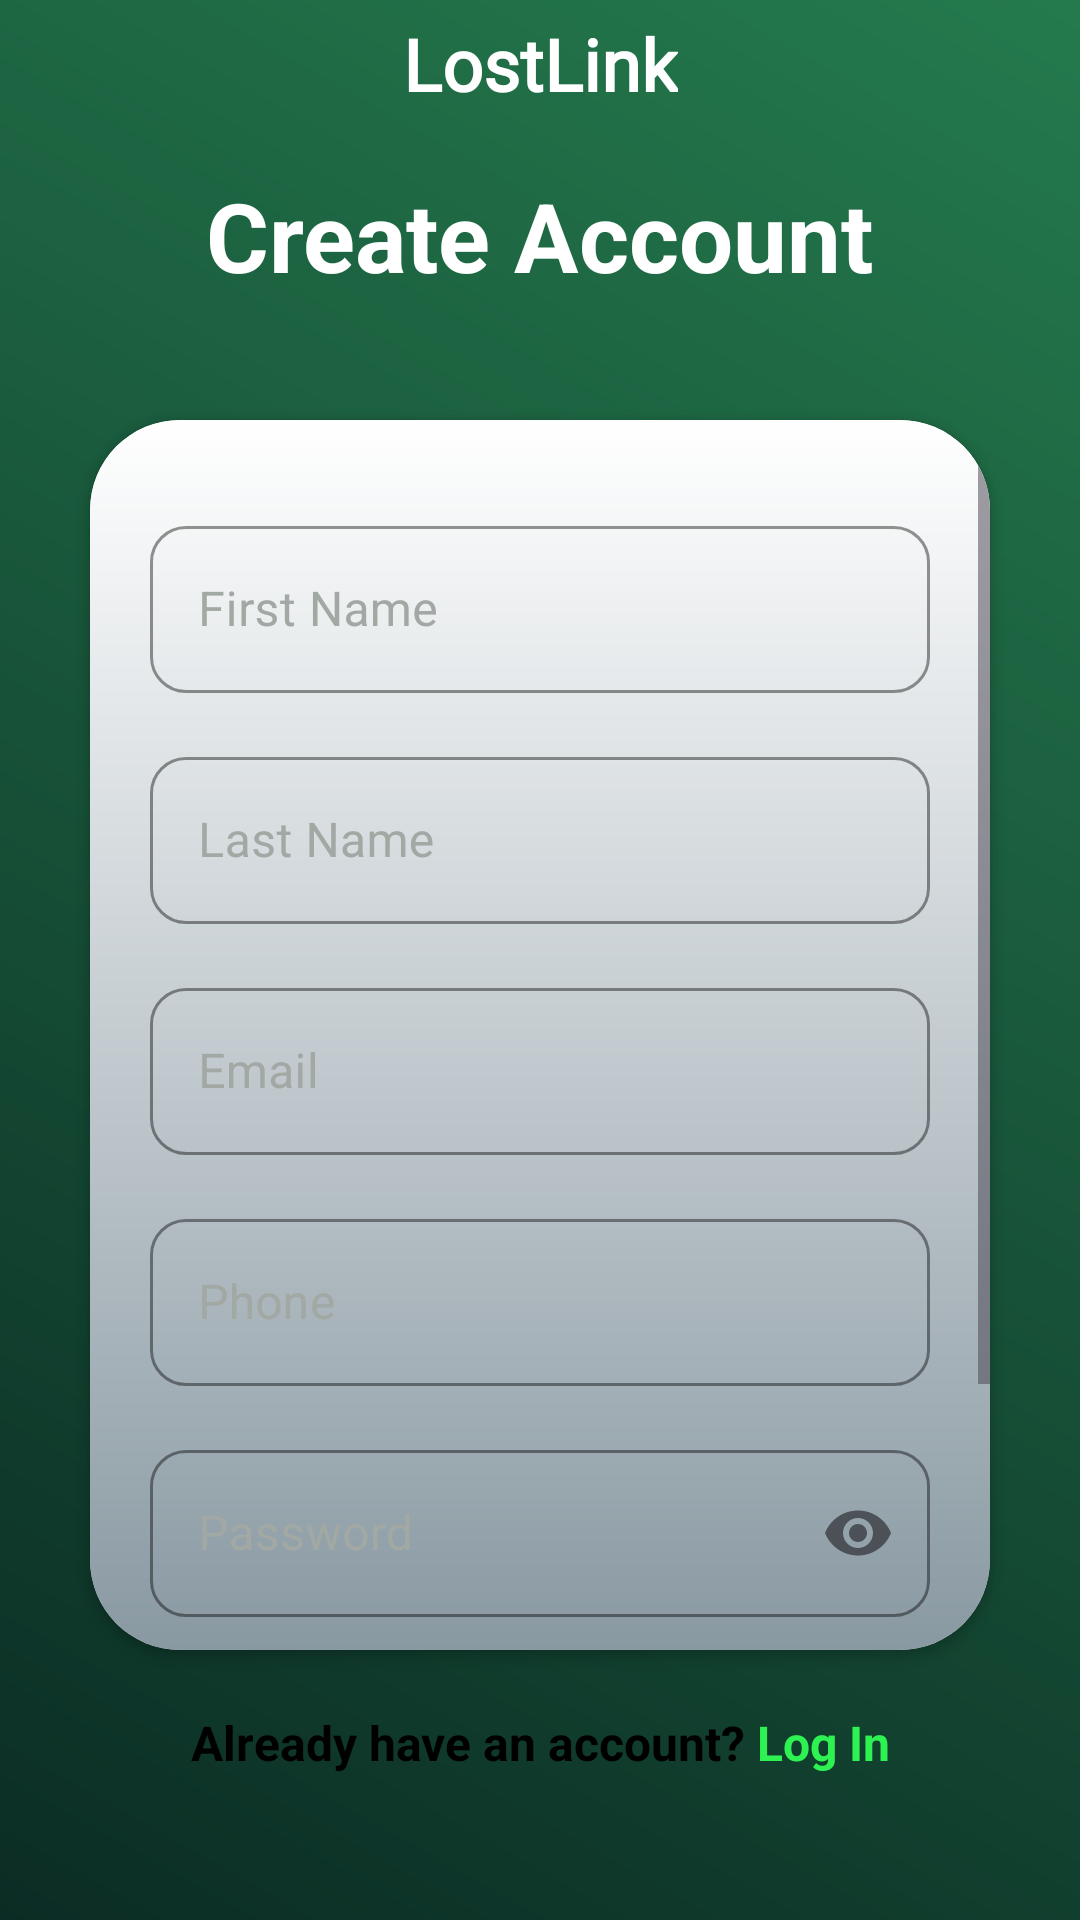

Layout XML and referenced resources for this Android screen:
<!-- AndroidManifest.xml: application theme Theme.FinalProj -->
<!-- res/layout/activity_register.xml -->
<?xml version="1.0" encoding="utf-8"?>
<androidx.constraintlayout.widget.ConstraintLayout xmlns:android="http://schemas.android.com/apk/res/android"
    xmlns:app="http://schemas.android.com/apk/res-auto"
    xmlns:tools="http://schemas.android.com/tools"
    android:id="@+id/main"
    android:layout_width="match_parent"
    android:layout_height="match_parent"
    android:background="@drawable/gradient"
    tools:context=".Register">

    <TextView
        android:layout_width="wrap_content"
        android:layout_height="wrap_content"
        android:layout_marginTop="5dp"
        android:textSize="24dp"
        android:text="LostLink"
        android:textColor="@color/white"
        android:textStyle="bold"
        android:textAppearance="@style/CustomToolbarTitle"
        app:layout_constraintLeft_toLeftOf="parent"
        app:layout_constraintRight_toRightOf="parent"
        app:layout_constraintTop_toTopOf="parent" />

    <TextView
        android:id="@+id/txtCreateAccount"
        android:layout_width="wrap_content"
        android:layout_height="wrap_content"
        android:layout_marginBottom="40dp"
        android:textSize="32dp"
        android:text="Create Account"
        android:textColor="@color/white"
        android:textStyle="bold"
        app:layout_constraintLeft_toLeftOf="parent"
        app:layout_constraintRight_toRightOf="parent"
        app:layout_constraintBottom_toTopOf="@+id/registerCard" />

    <androidx.cardview.widget.CardView
        android:id="@+id/registerCard"
        android:layout_width="match_parent"
        android:layout_height="match_parent"
        android:layout_marginTop="140dp"
        android:layout_marginBottom="90dp"
        android:layout_marginHorizontal="30dp"
        app:cardCornerRadius="30dp"
        app:cardBackgroundColor="@color/white">

        <LinearLayout
            android:layout_width="match_parent"
            android:layout_height="match_parent"
            android:background="@drawable/gradient_card">

            <ScrollView
                android:layout_width="match_parent"
                android:layout_height="match_parent"
                android:fillViewport="true">

                <LinearLayout
                    android:layout_width="match_parent"
                    android:layout_height="wrap_content"
                    android:layout_gravity="center_horizontal"
                    android:layout_marginHorizontal="20dp"
                    android:gravity="center_horizontal"
                    android:orientation="vertical"
                    android:paddingTop="30dp"
                    android:paddingBottom="40dp">

                    <com.google.android.material.textfield.TextInputLayout
                        android:id="@+id/boxFname"
                        style="@style/Widget.MaterialComponents.TextInputLayout.OutlinedBox"
                        android:layout_width="match_parent"
                        android:layout_height="wrap_content"
                        android:hint="First Name"
                        app:hintTextColor="@color/black"
                        app:cursorColor="@color/black"
                        android:textColorHint="@color/gray"
                        app:boxStrokeColor="@color/black"
                        app:boxCornerRadiusTopStart="12dp"
                        app:boxCornerRadiusTopEnd="12dp"
                        app:boxCornerRadiusBottomStart="12dp"
                        app:boxCornerRadiusBottomEnd="12dp"
                        android:layout_marginBottom="16dp">

                        <com.google.android.material.textfield.TextInputEditText
                            android:id="@+id/etFname"
                            android:layout_width="match_parent"
                            android:layout_height="wrap_content"
                            android:textColor="@color/black"
                            android:inputType="text" />
                    </com.google.android.material.textfield.TextInputLayout>

                    <com.google.android.material.textfield.TextInputLayout
                        android:id="@+id/boxLname"
                        style="@style/Widget.MaterialComponents.TextInputLayout.OutlinedBox"
                        android:layout_width="match_parent"
                        android:layout_height="wrap_content"
                        android:hint="Last Name"
                        app:hintTextColor="@color/black"
                        app:cursorColor="@color/black"
                        android:textColorHint="@color/gray"
                        app:boxStrokeColor="@color/black"
                        app:boxCornerRadiusTopStart="12dp"
                        app:boxCornerRadiusTopEnd="12dp"
                        app:boxCornerRadiusBottomStart="12dp"
                        app:boxCornerRadiusBottomEnd="12dp"
                        android:layout_marginBottom="16dp">

                        <com.google.android.material.textfield.TextInputEditText
                            android:id="@+id/etLname"
                            android:layout_width="match_parent"
                            android:layout_height="wrap_content"
                            android:textColor="@color/black"
                            android:inputType="text" />
                    </com.google.android.material.textfield.TextInputLayout>

                    <com.google.android.material.textfield.TextInputLayout
                        android:id="@+id/boxEmail"
                        style="@style/Widget.MaterialComponents.TextInputLayout.OutlinedBox"
                        android:layout_width="match_parent"
                        android:layout_height="wrap_content"
                        android:hint="Email"
                        app:hintTextColor="@color/black"
                        app:cursorColor="@color/black"
                        android:textColorHint="@color/gray"
                        app:boxStrokeColor="@color/black"
                        app:boxCornerRadiusTopStart="12dp"
                        app:boxCornerRadiusTopEnd="12dp"
                        app:boxCornerRadiusBottomStart="12dp"
                        app:boxCornerRadiusBottomEnd="12dp"
                        android:layout_marginBottom="16dp">

                        <com.google.android.material.textfield.TextInputEditText
                            android:id="@+id/etEmail"
                            android:layout_width="match_parent"
                            android:layout_height="wrap_content"
                            android:textColor="@color/black"
                            android:inputType="textEmailAddress" />
                    </com.google.android.material.textfield.TextInputLayout>

                    <com.google.android.material.textfield.TextInputLayout
                        android:id="@+id/boxPhone"
                        style="@style/Widget.MaterialComponents.TextInputLayout.OutlinedBox"
                        android:layout_width="match_parent"
                        android:layout_height="wrap_content"
                        android:hint="Phone"
                        app:hintTextColor="@color/black"
                        app:cursorColor="@color/black"
                        android:textColorHint="@color/gray"
                        app:boxStrokeColor="@color/black"
                        app:boxCornerRadiusTopStart="12dp"
                        app:boxCornerRadiusTopEnd="12dp"
                        app:boxCornerRadiusBottomStart="12dp"
                        app:boxCornerRadiusBottomEnd="12dp"
                        android:layout_marginBottom="16dp">

                        <com.google.android.material.textfield.TextInputEditText
                            android:id="@+id/etPhone"
                            android:layout_width="match_parent"
                            android:layout_height="wrap_content"
                            android:textColor="@color/black"
                            android:inputType="phone" />
                    </com.google.android.material.textfield.TextInputLayout>

                    <com.google.android.material.textfield.TextInputLayout
                        android:id="@+id/boxPassword"
                        style="@style/Widget.MaterialComponents.TextInputLayout.OutlinedBox"
                        android:layout_width="match_parent"
                        android:layout_height="wrap_content"
                        android:hint="Password"
                        app:hintTextColor="@color/black"
                        app:cursorColor="@color/black"
                        android:textColorHint="@color/gray"
                        app:boxStrokeColor="@color/black"
                        app:boxCornerRadiusTopStart="12dp"
                        app:boxCornerRadiusTopEnd="12dp"
                        app:boxCornerRadiusBottomStart="12dp"
                        app:boxCornerRadiusBottomEnd="12dp"
                        android:layout_marginBottom="24dp"
                        app:endIconMode="password_toggle">

                        <com.google.android.material.textfield.TextInputEditText
                            android:id="@+id/etPassword"
                            android:layout_width="match_parent"
                            android:layout_height="wrap_content"
                            android:textColor="@color/black"
                            android:inputType="textPassword" />
                    </com.google.android.material.textfield.TextInputLayout>

                    <Button
                        android:layout_width="match_parent"
                        android:layout_height="60dp"
                        android:text="Submit"
                        android:textColor="@color/black"
                        android:background="@drawable/button_border"
                        app:backgroundTint="@null"
                        android:id="@+id/btnSubmit" />
                </LinearLayout>
            </ScrollView>
        </LinearLayout>
    </androidx.cardview.widget.CardView>

    <LinearLayout
        android:layout_width="wrap_content"
        android:layout_height="wrap_content"
        android:layout_marginTop="20dp"
        app:layout_constraintTop_toBottomOf="@id/registerCard"
        app:layout_constraintLeft_toLeftOf="parent"
        app:layout_constraintRight_toRightOf="parent">

        <TextView
            android:id="@+id/txtAlreadyAccount"
            android:layout_width="wrap_content"
            android:layout_height="wrap_content"
            android:clickable="true"
            android:textSize="16dp"
            android:text="Already have an account? "
            android:textColor="@color/black"
            android:textStyle="bold" />

        <TextView
            android:id="@+id/tvLogin"
            android:layout_width="wrap_content"
            android:layout_height="wrap_content"
            android:clickable="true"
            android:textSize="16dp"
            android:text="Log In"
            android:textColor="@color/lightGreen"
            android:textStyle="bold" />
    </LinearLayout>
</androidx.constraintlayout.widget.ConstraintLayout>
<!-- resources referenced by this layout -->
<resources>
  <color name="black">#FF000000</color>
  <color name="gray">#a2a8a3</color>
  <color name="lightGreen">#2ef252</color>
  <color name="white">#FFFFFFFF</color>
  <!-- drawable button_border (drawable) -->
  <?xml version="1.0" encoding="utf-8"?>
  <shape xmlns:android="http://schemas.android.com/apk/res/android"
      android:shape="rectangle">
      <solid android:color="@color/lightGreen" />
      <stroke
          android:width="2dp"
          android:color="@color/black" />
      <corners android:radius="12dp" />
  </shape>
  <!-- drawable gradient (drawable) -->
  <?xml version="1.0" encoding="utf-8"?>
  <shape xmlns:android="http://schemas.android.com/apk/res/android"
      android:shape="rectangle">
      <gradient
          android:startColor="#0b2c24"
          android:endColor="#247a4d"
          android:angle="45"
          android:type="linear" />
      <corners android:radius="0dp" />
  </shape>
  <!-- drawable gradient_card (drawable) -->
  <?xml version="1.0" encoding="utf-8"?>
  <shape xmlns:android="http://schemas.android.com/apk/res/android"
      android:shape="rectangle">
      <gradient
          android:startColor="#FFFFFF"
          android:endColor="#8999a2"
          android:angle="270"
          android:type="linear" />
      <corners android:radius="0dp" />
  </shape>
  <style name="CustomToolbarTitle" parent="TextAppearance.Widget.AppCompat.Toolbar.Title">
          <item name="android:fontFamily">@font/oswald_variable_font_wght</item> <item name="android:textSize">28sp</item> </style>
  <style name="Theme.FinalProj" parent="Base.Theme.FinalProj" />
  <style name="Base.Theme.FinalProj" parent="Theme.Material3.DayNight.NoActionBar">
          
          
      </style>
</resources>
